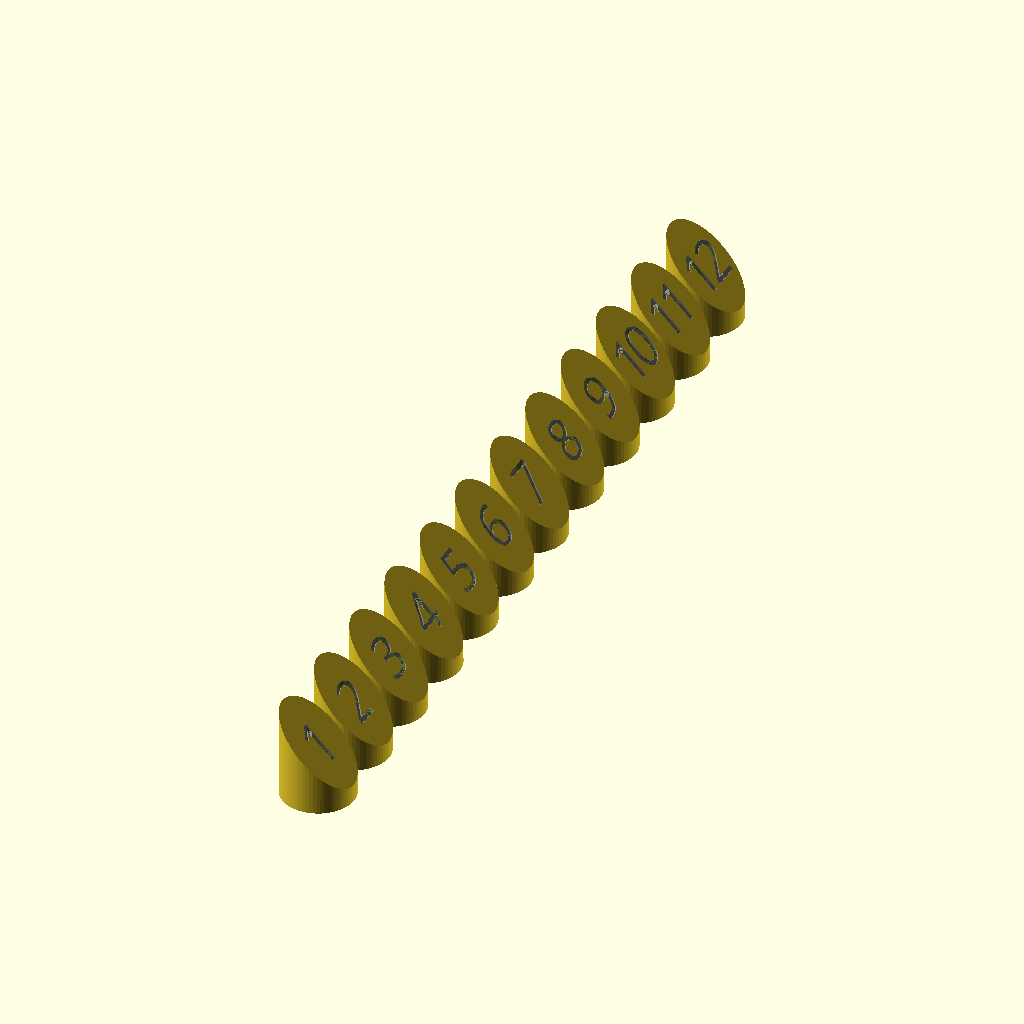
Cell 1: the model at its default parameters.
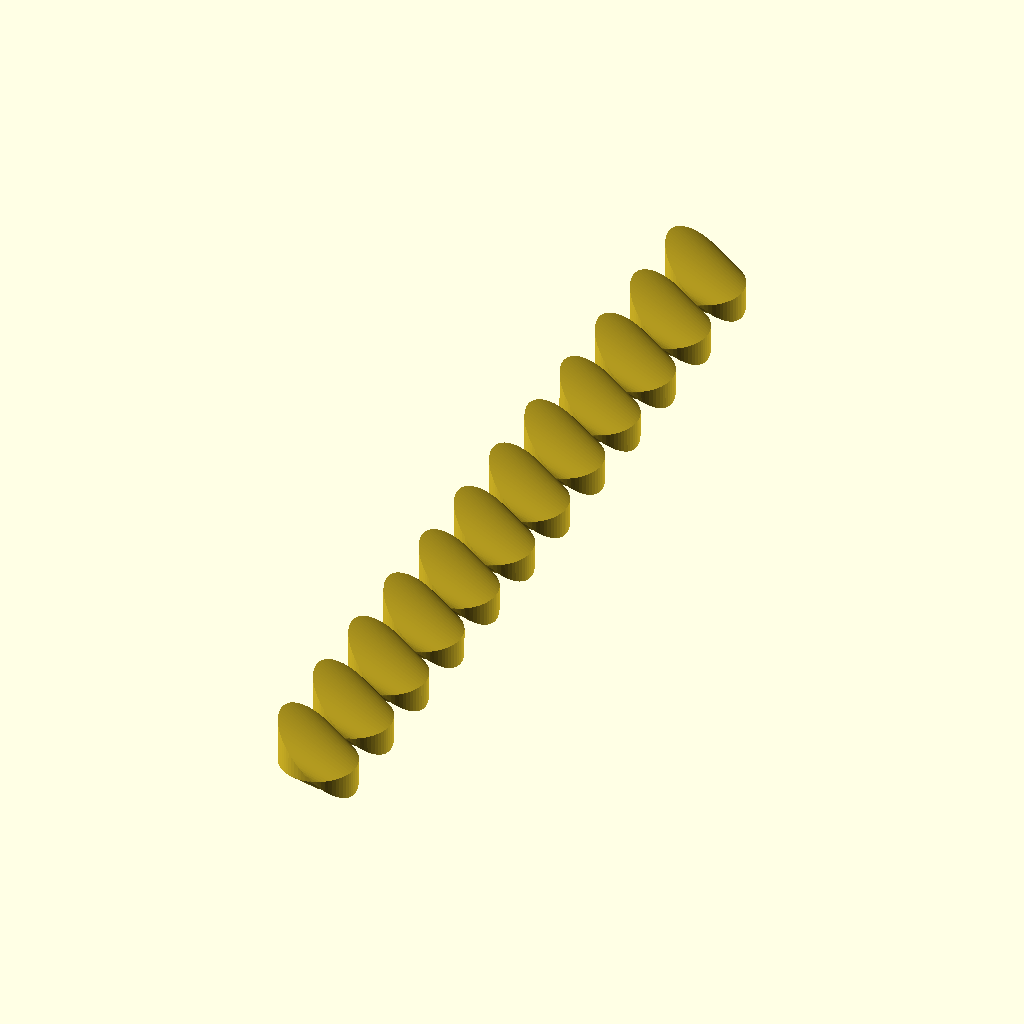
Cell 2 — durchmesser set to 112, the other parameters unchanged.
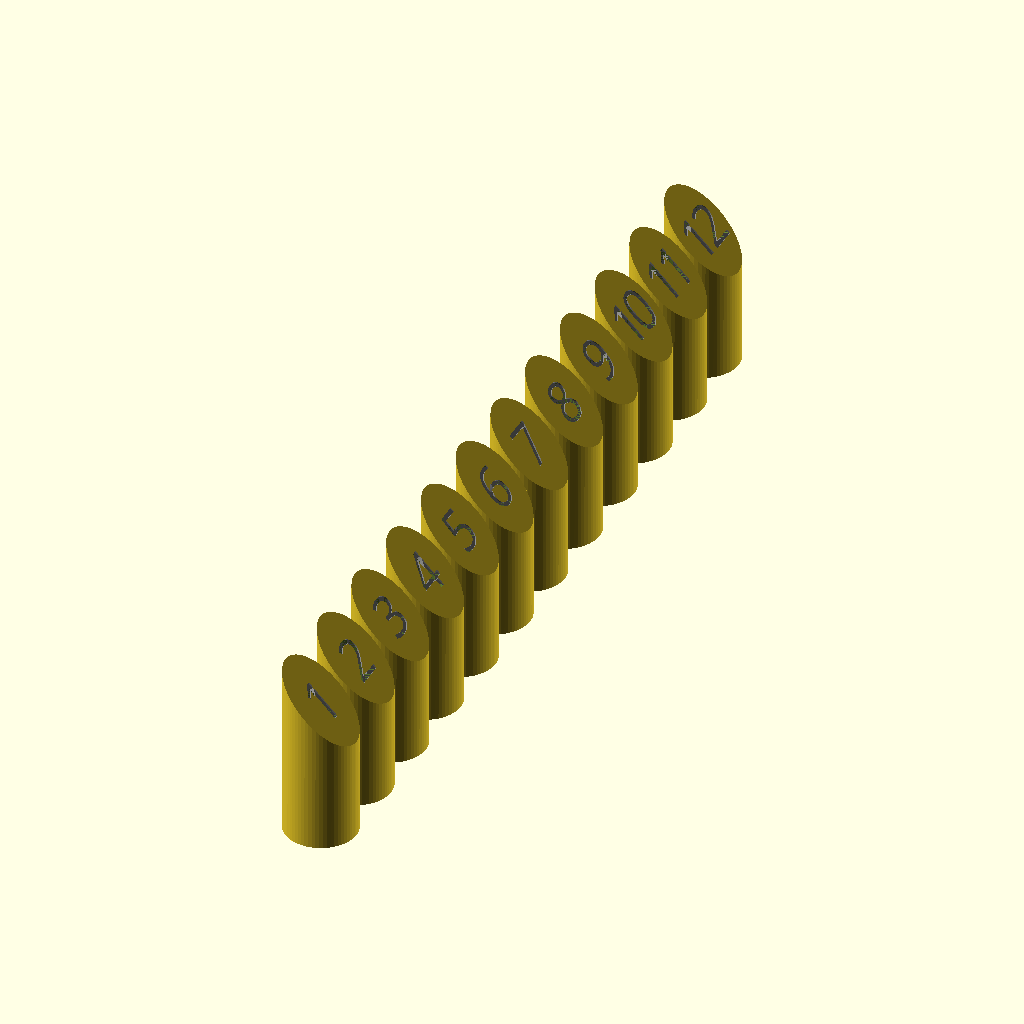
Cell 3: the same model with hoehe = 140.
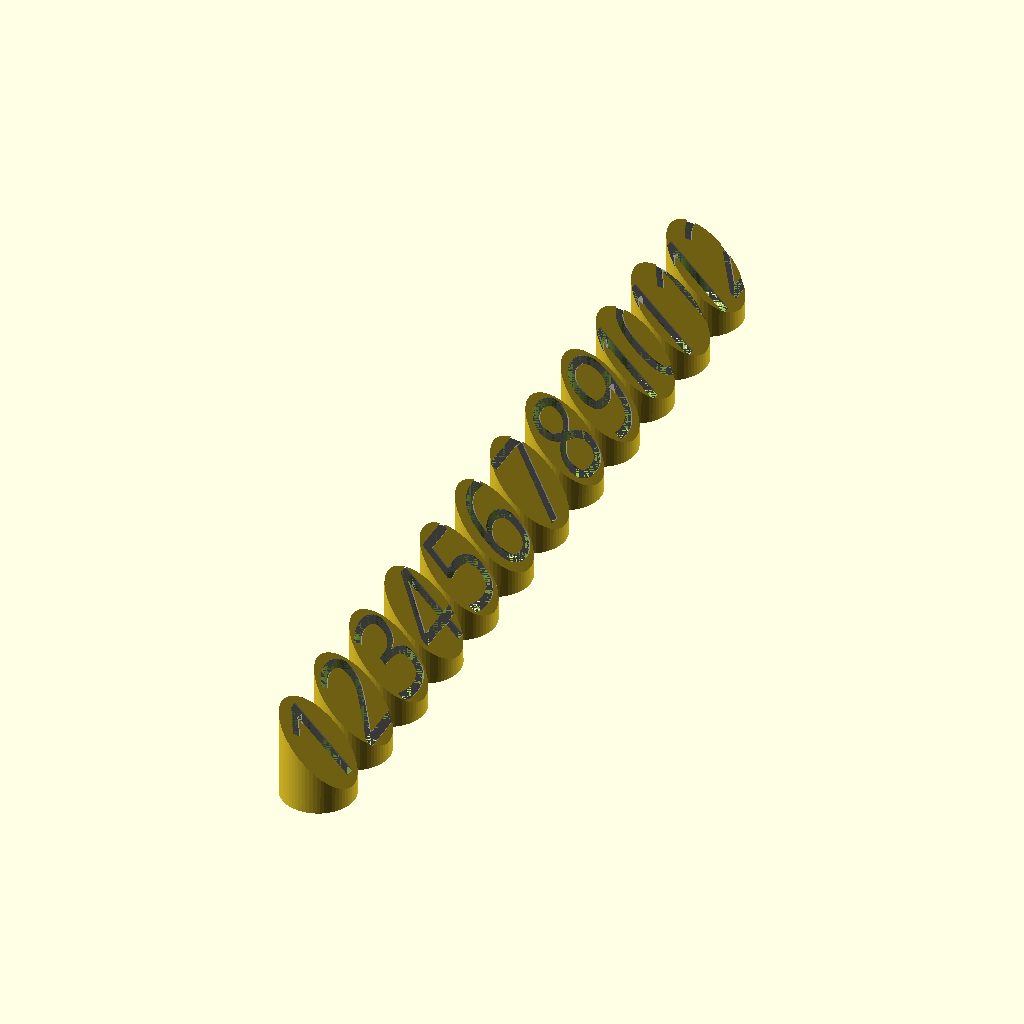
Cell 4: fontsize = 66 (everything else at default).
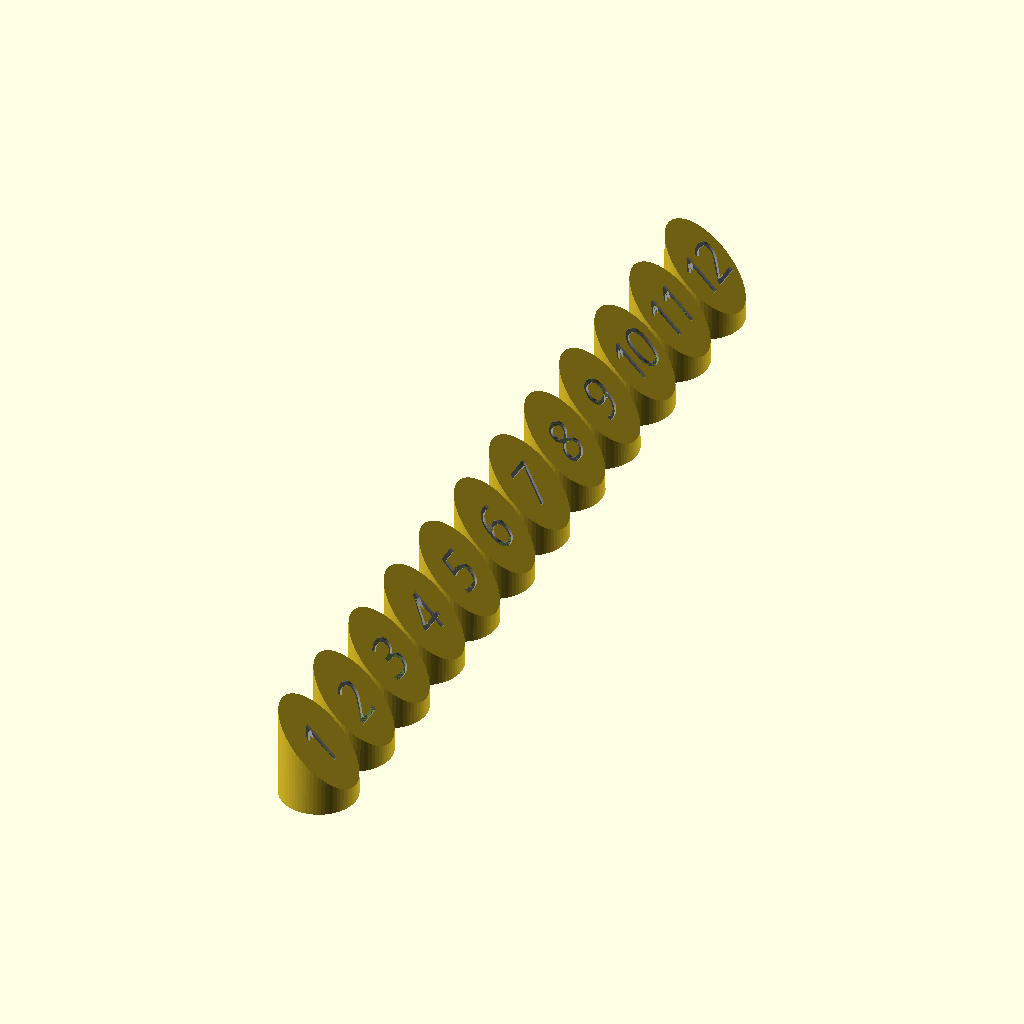
Cell 5: HullSize = 2 (everything else at default).
The same orthographic view direction (rotation 55°, 0°, 25°; colour scheme Cornfield) for every cell, with the view re-fitted per cell, so scale and position can differ between cells.
Source of the model, inputs/thingiverse/files/thing-2981813/files/moelkky.scad:
// Schräge, auf welcher die Zahl steht
winkel = 45;

// Innendurchmesser
durchmesser = 56;

// Höhe
hoehe = 70;

// Schriftart
font = "Stencil";

// Schriftgröße
fontsize = 33;

// Wandstärke
HullSize = 1;

// Y-Offset der Schrift
YOffset = -3;

drawAll();

// -------------------------------------------------------------------------------------------

module drawAll() {
    for(i=[1:12]) {
        translate([0, (i-1)*(durchmesser+5), 0]) {
            difference() {
                drawHull();

                drawChunk();
                drawText(str(i));
            }
        }
    }
}

// -------------------------------------------------------------------------------------------

module drawHull() {
    hull() {
        cylinder(r=durchmesser/2+HullSize, h=1, $fn = 64);
        translate([0, 0, hoehe-((durchmesser)/2)*tan(winkel) + HullSize/cos(winkel)])
            rotate([0, winkel, 0]) resize([(durchmesser+HullSize*2)/cos(winkel), durchmesser+HullSize]) 
                cylinder(r=durchmesser/2+HullSize, h=0.0001, center=true, $fn = 64);
    }
}

// -------------------------------------------------------------------------------------------

module drawChunk() {
    hull() {
        cylinder(r=durchmesser/2, h=1, $fn = 64);
        translate([0, 0, hoehe-(durchmesser/2)*tan(winkel)])
            rotate([0, winkel, 0]) resize([durchmesser/cos(winkel), durchmesser]) 
                cylinder(r=durchmesser/2, h=0.0001, center=true, $fn = 64);
    }
}

// -------------------------------------------------------------------------------------------

module drawText(text) {
    translate([0, YOffset, hoehe-(durchmesser/2)*tan(winkel)])   // verschiebung auf Y wegen spacing des textes notwendig.
        rotate([winkel, 0, 90]) 
            color("gray")
                     linear_extrude(height=5) 
                        text(text=text, font=font, size=fontsize, valign="center", halign="center", height=3, spacing=0.8);
}
Customizer parameters (derived from the source; name, type, default, range or options):
winkel: number, default 45
durchmesser: number, default 56
hoehe: number, default 70
font: string, default "Stencil"
fontsize: number, default 33
HullSize: number, default 1
YOffset: number, default -3
